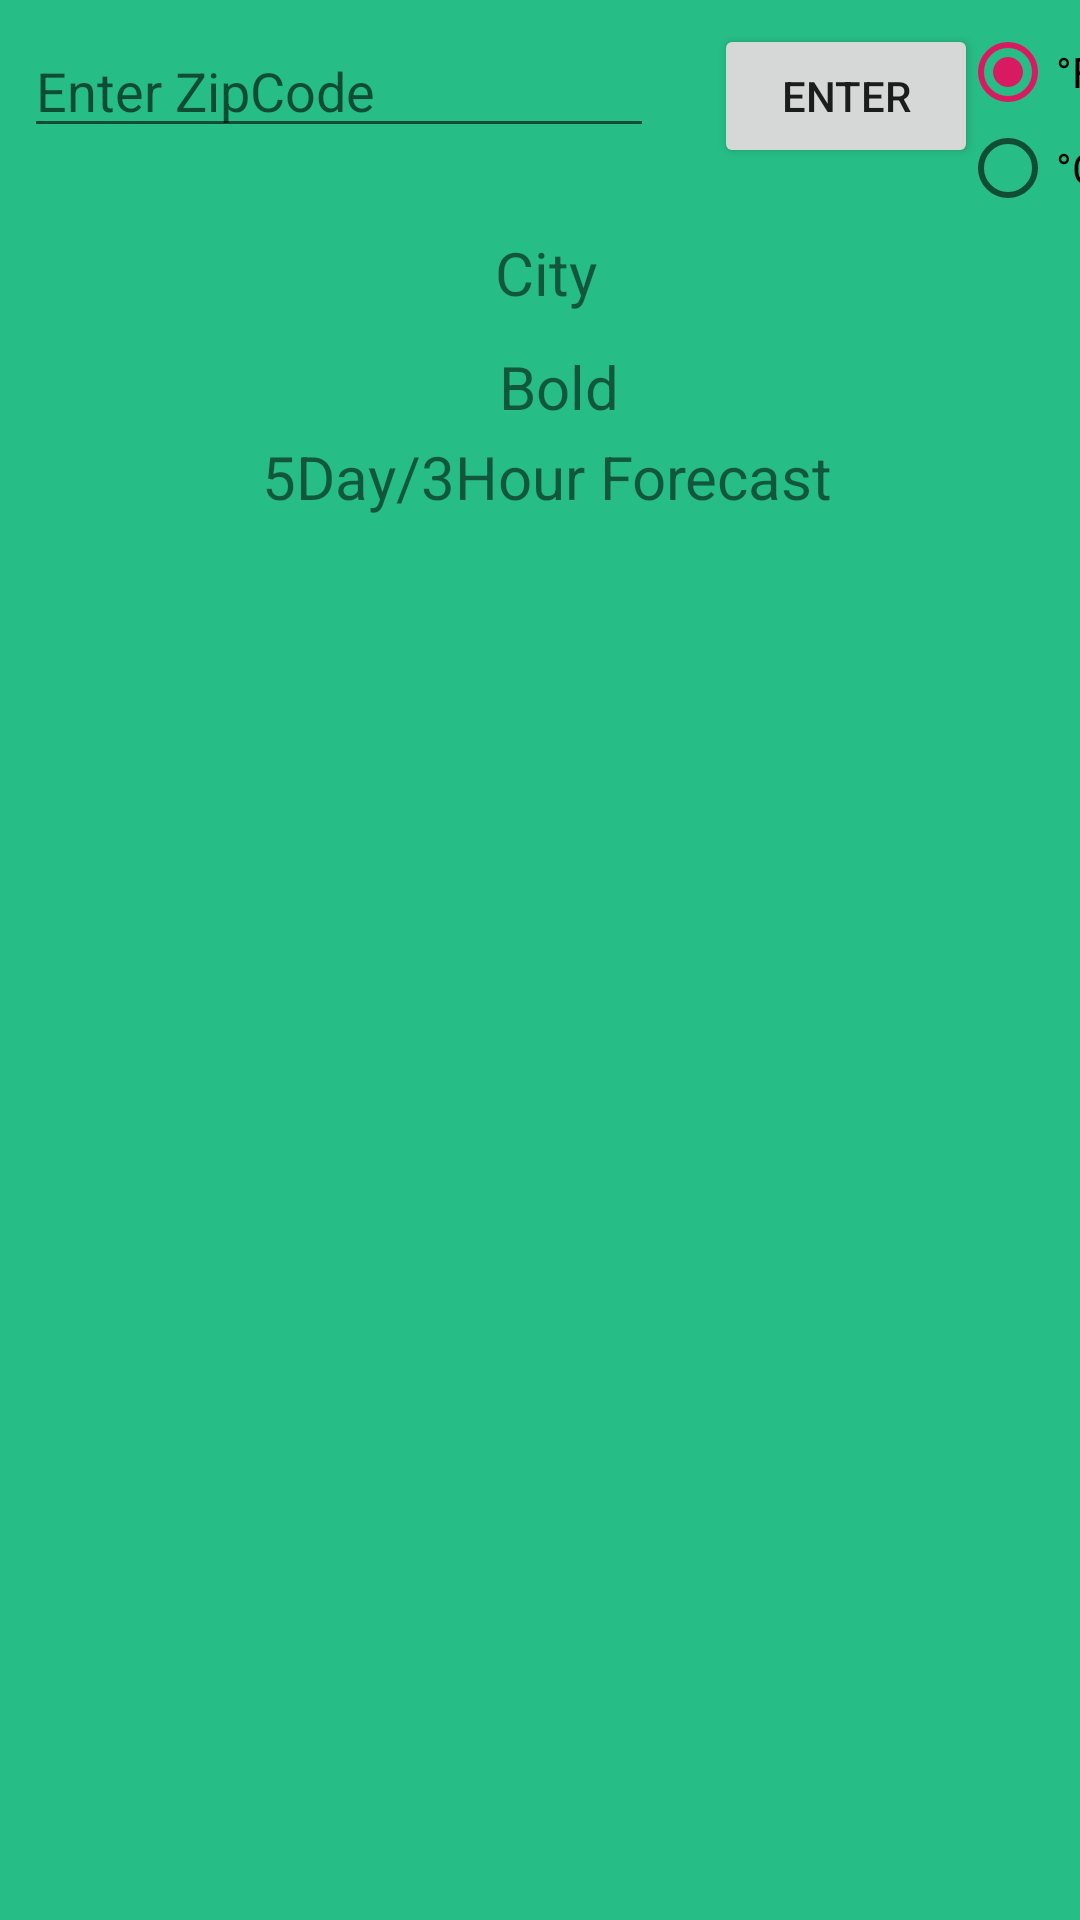

Produce the Android XML layout that renders to this screen, including the resource entries it uses.
<!-- AndroidManifest.xml: application theme AppTheme -->
<!-- res/layout/activity_main.xml -->
<?xml version="1.0" encoding="utf-8"?>
<androidx.constraintlayout.widget.ConstraintLayout
        xmlns:android="http://schemas.android.com/apk/res/android"
        xmlns:tools="http://schemas.android.com/tools"
        xmlns:app="http://schemas.android.com/apk/res-auto"
        android:layout_width="match_parent"
        android:layout_height="match_parent"
        android:background="#27BD86"
        tools:context=".MainActivity">

    <EditText
            android:layout_width="wrap_content"
            android:layout_height="wrap_content"
            android:inputType="textPostalAddress"
            android:ems="10"
            android:id="@+id/etUserInput"
            app:layout_constraintStart_toStartOf="parent"
            android:layout_marginStart="8dp"
            android:layout_marginTop="8dp"
            app:layout_constraintTop_toTopOf="parent"
            android:hint="@string/enter_zipcode"
    />

    <Button
            android:text="@string/enter"
            android:layout_width="wrap_content"
            android:layout_height="wrap_content"
            android:id="@+id/btnSubmit"
            android:onClick="onClick"
            android:layout_marginTop="8dp"
            app:layout_constraintTop_toTopOf="parent"
            android:layout_marginStart="20dp"
            app:layout_constraintStart_toEndOf="@+id/etUserInput"/>

    <RadioGroup
            android:layout_width="wrap_content"
            android:layout_height="wrap_content"
            android:layout_marginTop="8dp"
            app:layout_constraintTop_toTopOf="parent"
            app:layout_constraintStart_toEndOf="@+id/btnSubmit"
            android:layout_marginStart="8dp"
            app:layout_constraintEnd_toEndOf="parent"
            android:layout_marginEnd="8dp"
            android:id="@+id/radioGroup">

        <RadioButton
                android:text="°F"
                android:layout_width="match_parent"
                android:layout_height="wrap_content"
                android:id="@+id/rbFahrenheit"
                android:layout_weight="1" android:checked="true"/>

        <RadioButton
                android:text="°C"
                android:layout_width="wrap_content"
                android:layout_height="wrap_content"
                android:id="@+id/rbCelsius"
                android:layout_weight="1"/>

    </RadioGroup>
    <TextView
            style="@style/RVHeader"
            android:text="@string/city"
            android:layout_width="wrap_content"
            android:layout_height="wrap_content"
            android:id="@+id/tvCityName"
            app:layout_constraintEnd_toEndOf="parent"
            android:layout_marginEnd="8dp"
            app:layout_constraintStart_toStartOf="parent"
            android:layout_marginStart="8dp"
            android:layout_marginTop="28dp"
            app:layout_constraintTop_toBottomOf="@+id/etUserInput" app:layout_constraintHorizontal_bias="0.498"/>
    <TextView
            style="@style/RVHeader"
            android:layout_width="match_parent"
            android:layout_height="wrap_content"
            android:textAlignment="center"
            android:id="@+id/tvCurrentTemp"
            app:layout_constraintStart_toStartOf="parent"
            android:layout_marginStart="8dp"
            android:layout_marginTop="8dp"
            app:layout_constraintTop_toBottomOf="@+id/tvCityName"
            android:inputType="number"/>
    <androidx.recyclerview.widget.RecyclerView
            android:layout_width="0dp"
            android:layout_height="0dp"
            android:id="@+id/rvHourlyView"
            android:layout_margin="8dp"
            app:layout_constraintEnd_toEndOf="parent"
            app:layout_constraintStart_toStartOf="parent"
            app:layout_constraintBottom_toBottomOf="parent"

            app:layout_constraintTop_toBottomOf="@+id/textView"/>
    <TextView
            style="@style/RVHeader"
            android:text="@string/_5day_3hour_forecast"
            android:layout_width="wrap_content"
            android:layout_height="wrap_content"
            android:id="@+id/textView"
            app:layout_constraintEnd_toEndOf="parent"
            android:layout_marginEnd="8dp"
            app:layout_constraintStart_toStartOf="parent"
            android:layout_marginStart="8dp"
            app:layout_constraintTop_toBottomOf="@+id/tvCurrentTemp"
    />

</androidx.constraintlayout.widget.ConstraintLayout>
<!-- resources referenced by this layout -->
<resources>
  <string name="_5day_3hour_forecast">5Day/3Hour Forecast</string>
  <string name="city">City</string>
  <string name="enter">Enter</string>
  <string name="enter_zipcode">Enter ZipCode</string>
  <style name="RVHeader" parent="Padding">
          <item name="android:textSize">20sp</item>
          <item name="android:text">Bold</item>
      </style>
  <style name="AppTheme" parent="Theme.AppCompat.Light.DarkActionBar">
          
          <item name="colorPrimary">@color/colorPrimary</item>
          <item name="colorPrimaryDark">@color/colorPrimaryDark</item>
          <item name="colorAccent">@color/colorAccent</item>
      </style>
  <style name="Padding">
          <item name="android:paddingStart">5dp</item>
          <item name="android:paddingBottom">3dp</item>
      </style>
  <color name="colorPrimary">#008577</color>
  <color name="colorPrimaryDark">#00574B</color>
  <color name="colorAccent">#D81B60</color>
</resources>
